Labelled photos from "plantvillage", an image-classification folder in SnaetWarre/Research_Project_Rust_Semi-Supervised_Learning. The possible labels are: apple apple scab, apple black rot, apple cedar apple rust, cherry including sour healthy, corn (maize) cercospora leaf spot gray leaf spot, corn maize northern leaf blight, grape healthy, peach healthy, pepper bell bacterial spot, potato healthy, raspberry healthy, strawberry healthy, tomato leaf mold, tomato mosaic virus.

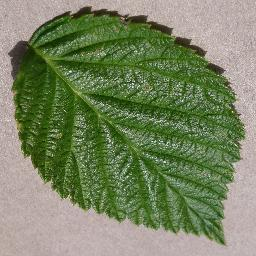
Label: raspberry healthy

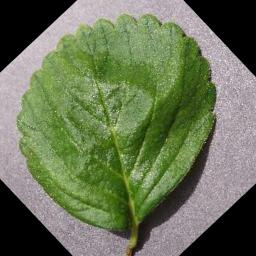
Label: strawberry healthy

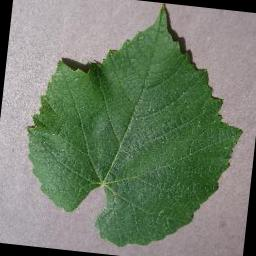
Label: grape healthy

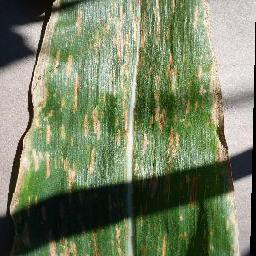
Label: corn (maize) cercospora leaf spot gray leaf spot

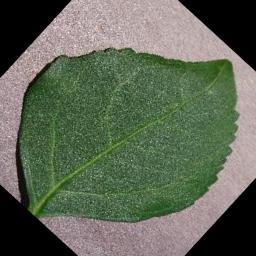
Label: cherry including sour healthy

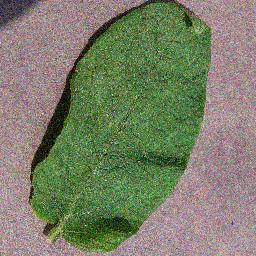
Label: potato healthy
